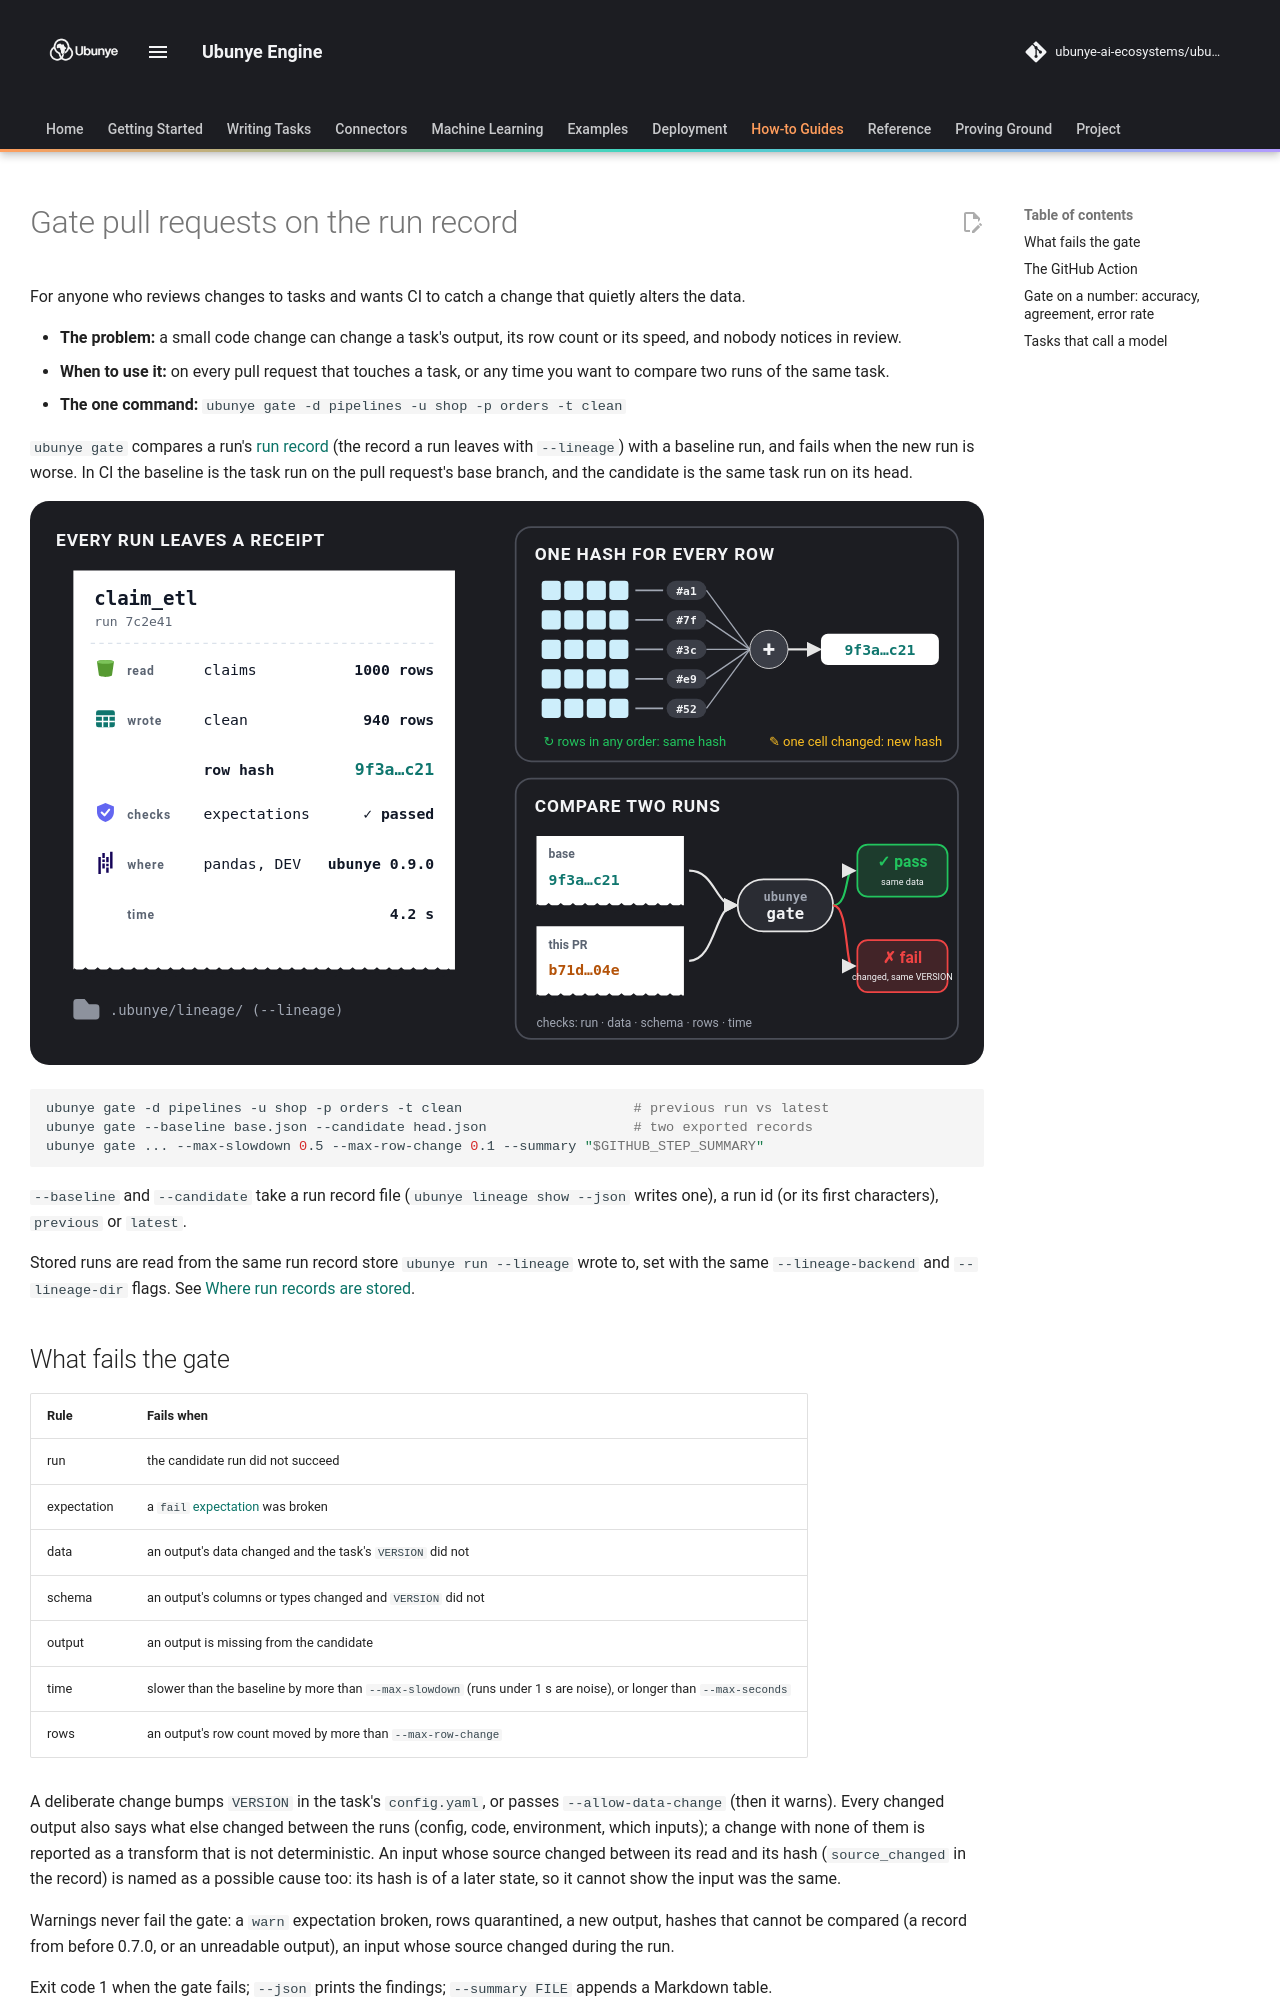

repository: ubunye-ai-ecosystems/ubunye_engine · page: patterns/gate/index.html · generator: mkdocs

# Gate pull requests on the run record

For anyone who reviews changes to tasks and wants CI to catch a change that
quietly alters the data.

- **The problem:** a small code change can change a task's output, its row
  count or its speed, and nobody notices in review.
- **When to use it:** on every pull request that touches a task, or any time you
  want to compare two runs of the same task.
- **The one command:** `ubunye gate -d pipelines -u shop -p orders -t clean`

`ubunye gate` compares a run's [run record](../guides/run-records.md) (the
record a run leaves with `--lineage`) with a baseline run, and fails when the
new run is worse. In CI the baseline is the task run on the pull request's base
branch, and the candidate is the same task run on its head.

![Every run leaves a receipt with a hash of every row; ubunye gate compares two receipts](../assets/diagrams/run-record.svg)

```bash
ubunye gate -d pipelines -u shop -p orders -t clean                     # previous run vs latest
ubunye gate --baseline base.json --candidate head.json                  # two exported records
ubunye gate ... --max-slowdown 0.5 --max-row-change 0.1 --summary "$GITHUB_STEP_SUMMARY"
```

`--baseline` and `--candidate` take a run record file (`ubunye lineage show
--json` writes one), a run id (or its first characters), `previous` or `latest`.

Stored runs are read from the same run record store `ubunye run --lineage`
wrote to, set with the same `--lineage-backend` and `--lineage-dir` flags. See
[Where run records are stored](../cli.md#where-run-records-are-stored).

## What fails the gate

| Rule | Fails when |
|---|---|
| run | the candidate run did not succeed |
| expectation | a `fail` [expectation](../config/expectations.md) was broken |
| data | an output's data changed and the task's `VERSION` did not |
| schema | an output's columns or types changed and `VERSION` did not |
| output | an output is missing from the candidate |
| time | slower than the baseline by more than `--max-slowdown` (runs under 1 s are noise), or longer than `--max-seconds` |
| rows | an output's row count moved by more than `--max-row-change` |

A deliberate change bumps `VERSION` in the task's `config.yaml`, or passes
`--allow-data-change` (then it warns). Every changed output also says what else
changed between the runs (config, code, environment, which inputs); a change
with none of them is reported as a transform that is not deterministic. An input
whose source changed between its read and its hash (`source_changed` in the
record) is named as a possible cause too: its hash is of a later state, so it
cannot show the input was the same.

Warnings never fail the gate: a `warn` expectation broken, rows quarantined, a
new output, hashes that cannot be compared (a record from before 0.7.0, or an
unreadable output), an input whose source changed during the run.

Exit code 1 when the gate fails; `--json` prints the findings; `--summary FILE`
appends a Markdown table.
